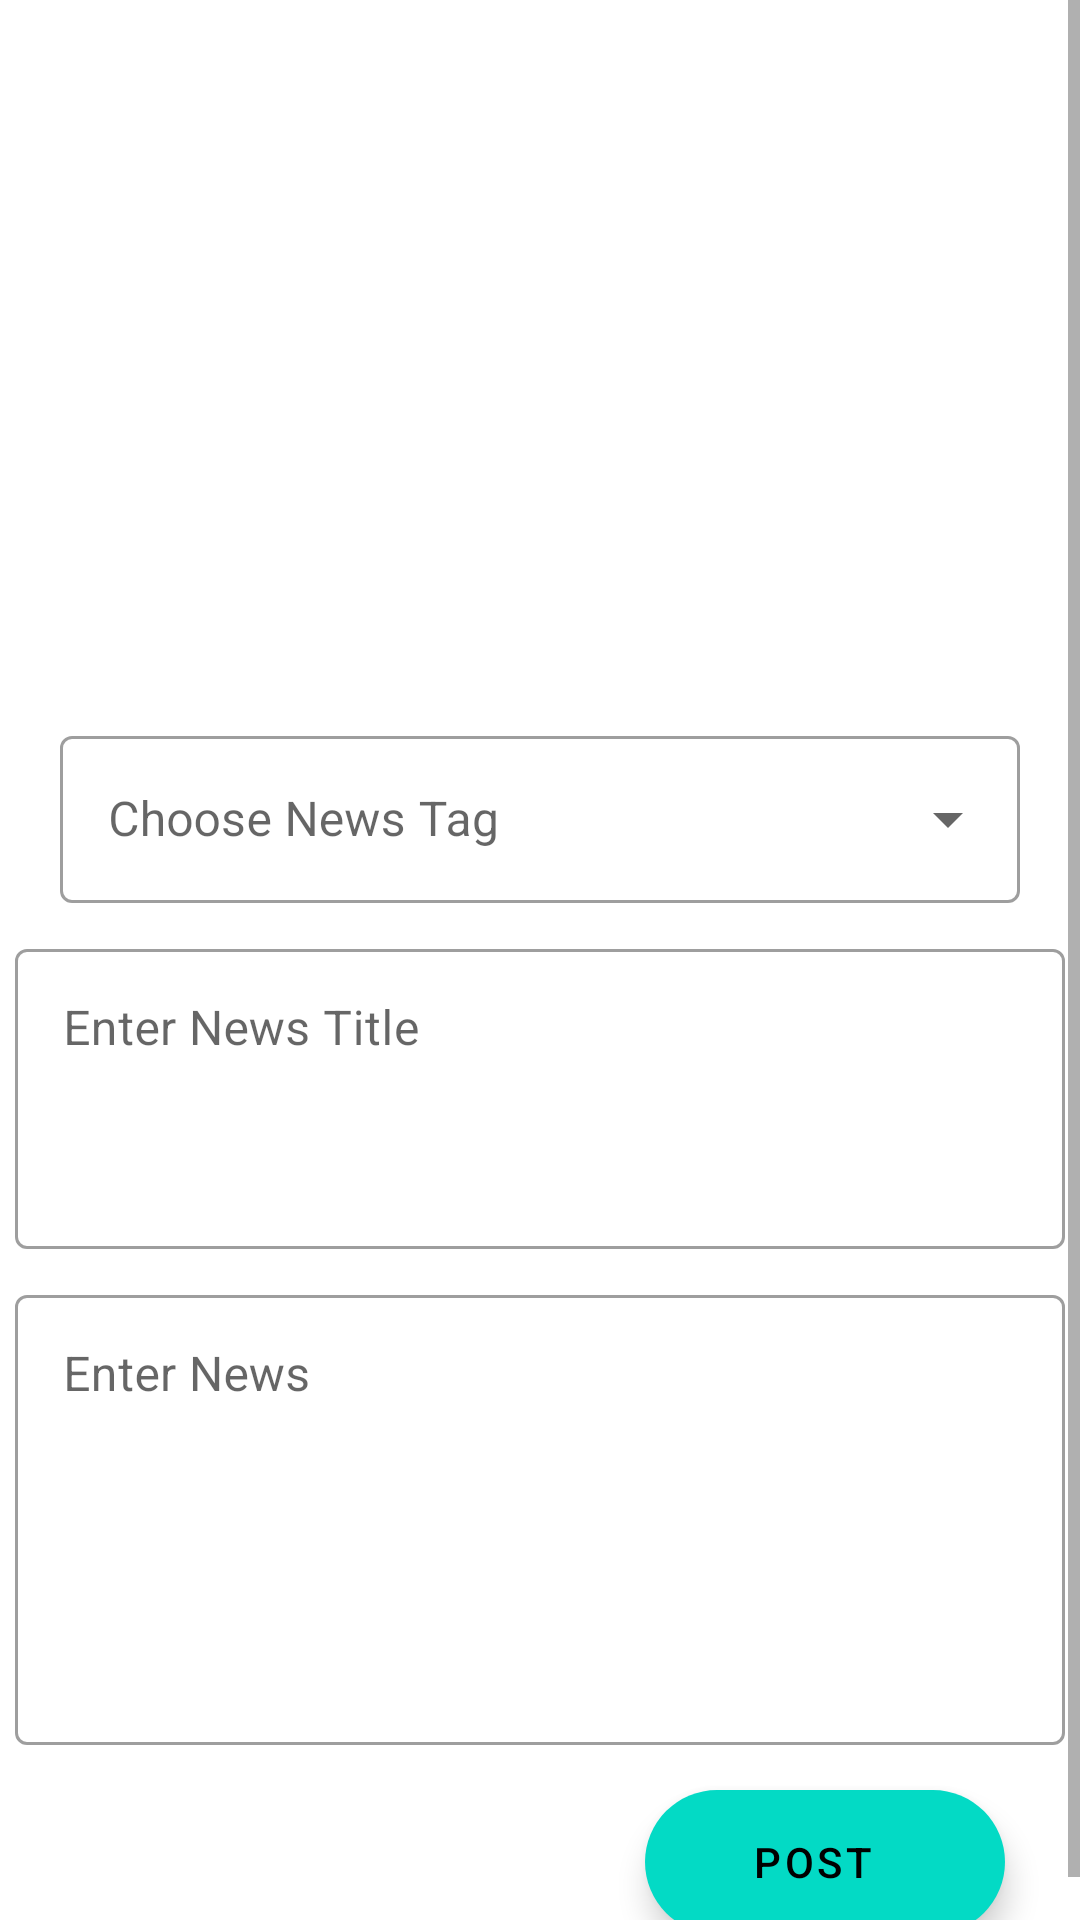

Here is an Android app screen rendered from its layout file. Give the layout XML and the strings, colors and styles it references.
<!-- AndroidManifest.xml: application theme Theme.NewsShortAdmin -->
<!-- res/layout/activity_edit_news.xml -->
<?xml version="1.0" encoding="utf-8"?>
<ScrollView xmlns:android="http://schemas.android.com/apk/res/android"
xmlns:app="http://schemas.android.com/apk/res-auto"
xmlns:tools="http://schemas.android.com/tools"
android:layout_width="match_parent"
android:layout_height="match_parent"
    >

<androidx.constraintlayout.widget.ConstraintLayout
    android:layout_width="match_parent"
    android:layout_height="wrap_content"
    tools:context=".EditNewsActivity">


    <ImageView
        android:id="@+id/imageView"
        android:layout_width="280dp"
        android:layout_height="200dp"
        android:layout_marginTop="20dp"

        app:layout_constraintEnd_toEndOf="parent"
        app:layout_constraintHorizontal_bias="0.503"
        app:layout_constraintStart_toStartOf="parent"
        app:layout_constraintTop_toTopOf="parent"
        android:src="@drawable/img" />

    <com.google.android.material.textfield.TextInputLayout
        android:id="@+id/textInputLayout"
        style="@style/Widget.MaterialComponents.TextInputLayout.OutlinedBox.ExposedDropdownMenu"
        android:layout_width="match_parent"
        android:layout_height="wrap_content"
        android:layout_margin="20dp"

        android:hint="Choose News Tag"
        app:layout_constraintLeft_toLeftOf="parent"
        app:layout_constraintRight_toRightOf="parent"
        app:layout_constraintTop_toBottomOf="@+id/imageView">

        <AutoCompleteTextView
            android:id="@+id/autoCompleteTextView"
            android:layout_width="match_parent"
            android:layout_height="match_parent"
            android:layout_weight="1"
            android:inputType="none"

            />

    </com.google.android.material.textfield.TextInputLayout>

    <com.google.android.material.textfield.TextInputLayout
        android:id="@+id/reffLayout"
        style="@style/Widget.MaterialComponents.TextInputLayout.OutlinedBox"
        android:layout_width="0dp"
        android:layout_height="wrap_content"
        android:layout_marginStart="5dp"
        android:layout_marginTop="10dp"
        android:layout_marginEnd="5dp"
        android:hint="Enter News Title"
        app:layout_constraintEnd_toEndOf="parent"
        app:layout_constraintStart_toStartOf="parent"
        app:layout_constraintTop_toBottomOf="@+id/textInputLayout">

        <com.google.android.material.textfield.TextInputEditText
            android:id="@+id/newsTitle"
            android:layout_width="match_parent"
            android:layout_height="wrap_content"
            android:inputType="textMultiLine"
            android:minHeight="100dp"
            android:gravity="top"
            android:textColor="@color/black" />
    </com.google.android.material.textfield.TextInputLayout>

    <com.google.android.material.textfield.TextInputLayout
        android:id="@+id/blogLayout"
        style="@style/Widget.MaterialComponents.TextInputLayout.OutlinedBox"
        android:layout_width="0dp"
        android:layout_height="wrap_content"
        android:layout_marginStart="5dp"
        android:layout_marginTop="10dp"
        android:layout_marginEnd="5dp"
        android:hint="Enter News"
        app:layout_constraintEnd_toEndOf="parent"
        app:layout_constraintStart_toStartOf="parent"
        app:layout_constraintTop_toBottomOf="@+id/reffLayout">

        <com.google.android.material.textfield.TextInputEditText
            android:id="@+id/news"
            android:layout_width="match_parent"
            android:layout_height="match_parent"
            android:gravity="top"
            android:inputType="textMultiLine"
            android:minHeight="150dp"
            android:textColor="@color/black" />
    </com.google.android.material.textfield.TextInputLayout>


    <com.google.android.material.floatingactionbutton.ExtendedFloatingActionButton
        android:id="@+id/btnUp"
        android:layout_width="wrap_content"
        android:layout_height="wrap_content"
        android:layout_marginTop="15dp"
        android:layout_marginEnd="25dp"
        android:gravity="center"
        android:text="Post"
        android:layout_marginBottom="10dp"
        app:layout_constraintBottom_toBottomOf="parent"
        app:layout_constraintEnd_toEndOf="parent"
        app:layout_constraintTop_toBottomOf="@+id/blogLayout" />



</androidx.constraintlayout.widget.ConstraintLayout>
</ScrollView>
<!-- resources referenced by this layout -->
<resources>
  <color name="black">#FF000000</color>
  <style name="Theme.NewsShortAdmin" parent="Theme.MaterialComponents.Light.NoActionBar">
          
          <item name="colorPrimary">@color/purple_500</item>
          <item name="colorPrimaryVariant">@color/purple_700</item>
          <item name="colorOnPrimary">@color/white</item>
          
          <item name="colorSecondary">@color/teal_200</item>
          <item name="colorSecondaryVariant">@color/teal_700</item>
          <item name="colorOnSecondary">@color/black</item>
          
          <item name="android:statusBarColor">?attr/colorPrimaryVariant</item>
          
      </style>
  <color name="purple_500">#FF6200EE</color>
  <color name="purple_700">#FF3700B3</color>
  <color name="white">#FFFFFFFF</color>
  <color name="teal_200">#FF03DAC5</color>
  <color name="teal_700">#FF018786</color>
</resources>
